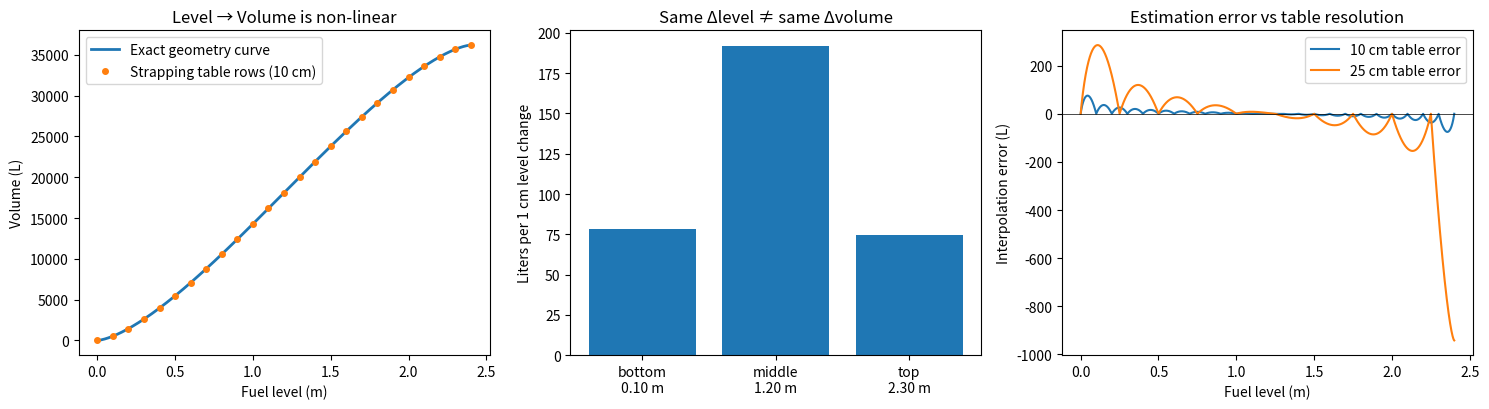

The matplotlib source for this figure:
# -*- coding: utf-8 -*-
"""
Strapping Table ("Cetvel") Interpolation Model - Educational Prototype
======================================================================
A horizontal cylindrical fuel tank has a NON-LINEAR level-to-volume
relationship: the same 1 cm level change corresponds to many liters
near the middle of the tank, but far fewer liters near the bottom/top.

The ATG/automation system therefore stores a STRAPPING TABLE (cetvel):
discrete calibration points (level_cm -> volume_L). Intermediate levels
are estimated by LINEAR INTERPOLATION between the two nearest points.

This script:
  1) computes the EXACT level->volume curve from tank geometry
     (circular-segment formula),
  2) builds a strapping table by sampling that curve at fixed steps,
  3) implements the linear interpolation used by the system,
  4) measures the interpolation (estimation) error, and
  5) demonstrates why equal level changes != equal volume changes.

Author: Ali Edip Mangtay - Internship Day 4 prototype
"""

import numpy as np
import matplotlib.pyplot as plt

# ----------------------------------------------------------------------
# 1) Tank geometry (horizontal cylinder) and the EXACT volume model
# ----------------------------------------------------------------------
R = 1.20   # tank radius  (m)  -> diameter 2.4 m
L = 8.00   # tank length  (m)  -> full volume ~ 36,000 L

def exact_volume_liters(h_m):
    """Exact fuel volume (liters) at fuel level h (meters).

    Cross-section of the fuel is a CIRCULAR SEGMENT; its area is:
        A(h) = R^2 * arccos((R-h)/R) - (R-h) * sqrt(2*R*h - h^2)
    Volume = A(h) * tank_length. (1 m^3 = 1000 L)
    """
    h = np.clip(np.asarray(h_m, dtype=float), 0.0, 2.0 * R)
    seg_area = (R**2 * np.arccos((R - h) / R)
                - (R - h) * np.sqrt(np.maximum(2.0 * R * h - h**2, 0.0)))
    return seg_area * L * 1000.0


# ----------------------------------------------------------------------
# 2) Build the strapping table (the "cetvel"): discrete calibration rows
# ----------------------------------------------------------------------
def build_strapping_table(step_cm):
    """Sample the exact curve every `step_cm` centimeters -> (levels_m, volumes_L)."""
    levels = np.arange(0.0, 2.0 * R + 1e-9, step_cm / 100.0)
    return levels, exact_volume_liters(levels)


# ----------------------------------------------------------------------
# 3) Linear interpolation between calibration points (what the ATG does)
# ----------------------------------------------------------------------
def interp_volume_liters(h_m, tbl_levels, tbl_volumes):
    """Estimate volume at level h by LINEAR interpolation on the table.

    Own implementation (verified against np.interp below):
    find the bracketing rows (h_lo, v_lo) and (h_hi, v_hi), then
        v = v_lo + (h - h_lo) * (v_hi - v_lo) / (h_hi - h_lo)
    """
    h = np.clip(np.asarray(h_m, dtype=float), tbl_levels[0], tbl_levels[-1])
    idx = np.clip(np.searchsorted(tbl_levels, h, side="right") - 1,
                  0, len(tbl_levels) - 2)
    h_lo, h_hi = tbl_levels[idx], tbl_levels[idx + 1]
    v_lo, v_hi = tbl_volumes[idx], tbl_volumes[idx + 1]
    return v_lo + (h - h_lo) * (v_hi - v_lo) / (h_hi - h_lo)


if __name__ == "__main__":
    # --- sanity check: our interpolation must match numpy's reference ---
    tbl_h, tbl_v = build_strapping_table(step_cm=10)          # 10 cm table
    probe = np.linspace(0, 2 * R, 4001)
    assert np.allclose(interp_volume_liters(probe, tbl_h, tbl_v),
                       np.interp(probe, tbl_h, tbl_v)), "interp mismatch!"

    # --- estimation error of the table vs the exact physical curve ------
    exact = exact_volume_liters(probe)
    err_10cm = interp_volume_liters(probe, tbl_h, tbl_v) - exact
    tbl_h25, tbl_v25 = build_strapping_table(step_cm=25)       # coarser table
    err_25cm = interp_volume_liters(probe, tbl_h25, tbl_v25) - exact

    print(f"Tank: R={R} m, L={L} m, full volume = {exact_volume_liters(2*R):,.0f} L")
    print(f"10 cm table -> {len(tbl_h):3d} rows | max |error| = {np.max(np.abs(err_10cm)):6.1f} L")
    print(f"25 cm table -> {len(tbl_h25):3d} rows | max |error| = {np.max(np.abs(err_25cm)):6.1f} L")

    # --- why equal level changes are NOT equal volume changes ----------
    dh = 0.01  # a 1 cm level change...
    for h0 in (0.10, 1.20, 2.30):  # near bottom, middle, near top
        dv = exact_volume_liters(h0 + dh) - exact_volume_liters(h0)
        print(f"  1 cm change at level {h0:4.2f} m  ->  {dv:6.1f} L")

    # --------------------------- plots ---------------------------------
    fig, axes = plt.subplots(1, 3, figsize=(15, 4.2))

    ax = axes[0]
    ax.plot(probe, exact, lw=2, label="Exact geometry curve")
    ax.plot(tbl_h, tbl_v, "o", ms=4, label="Strapping table rows (10 cm)")
    ax.set_xlabel("Fuel level (m)"); ax.set_ylabel("Volume (L)")
    ax.set_title("Level → Volume is non-linear"); ax.legend()

    ax = axes[1]
    levels_demo = np.array([0.10, 1.20, 2.30])
    dv_demo = exact_volume_liters(levels_demo + dh) - exact_volume_liters(levels_demo)
    ax.bar(["bottom\n0.10 m", "middle\n1.20 m", "top\n2.30 m"], dv_demo)
    ax.set_ylabel("Liters per 1 cm level change")
    ax.set_title("Same Δlevel ≠ same Δvolume")

    ax = axes[2]
    ax.plot(probe, err_10cm, lw=1.5, label="10 cm table error")
    ax.plot(probe, err_25cm, lw=1.5, label="25 cm table error")
    ax.axhline(0, color="k", lw=0.5)
    ax.set_xlabel("Fuel level (m)"); ax.set_ylabel("Interpolation error (L)")
    ax.set_title("Estimation error vs table resolution"); ax.legend()

    plt.tight_layout()
    plt.savefig("strapping_table_model.png", dpi=130)
    print("\nSaved figure -> strapping_table_model.png")
    plt.show()
